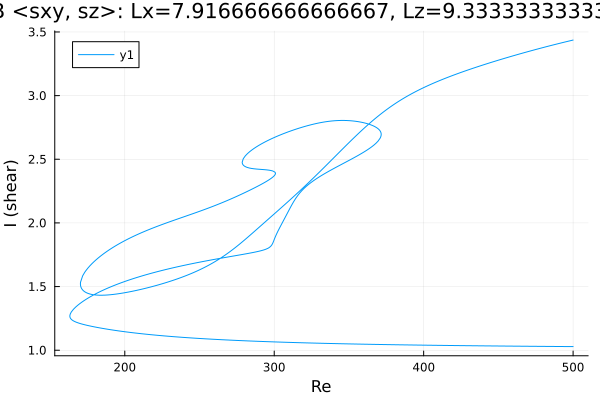

The data file committed next to this chart (first rows):
Re, shear
500.0, 1.028
498.6, 1.029
497.2, 1.029
495.8, 1.029
494.4, 1.029
493, 1.029
491.6, 1.029
490.2, 1.029
488.7, 1.029
487.3, 1.029
485.9, 1.03
484.5, 1.03
483.1, 1.03
481.7, 1.03
480.3, 1.03
478.8, 1.03
477.4, 1.03
476, 1.03
474.6, 1.031
473.2, 1.031
471.8, 1.031
470.4, 1.031
468.9, 1.031
467.5, 1.031
466.1, 1.031
464.7, 1.032
463.3, 1.032
461.9, 1.032
460.5, 1.032
459, 1.032
457.6, 1.032
456.2, 1.032
454.8, 1.033
453.4, 1.033
452, 1.033
450.6, 1.033
449.1, 1.033
447.7, 1.033
446.3, 1.034
444.9, 1.034
443.5, 1.034
442.1, 1.034
440.7, 1.034
439.2, 1.034
437.8, 1.035
436.4, 1.035
435, 1.035
433.6, 1.035
432.2, 1.035
430.8, 1.035
429.3, 1.036
427.9, 1.036
426.5, 1.036
425.1, 1.036
423.7, 1.036
422.3, 1.036
420.9, 1.037
419.4, 1.037
418, 1.037
416.6, 1.037
... 984 more rows
